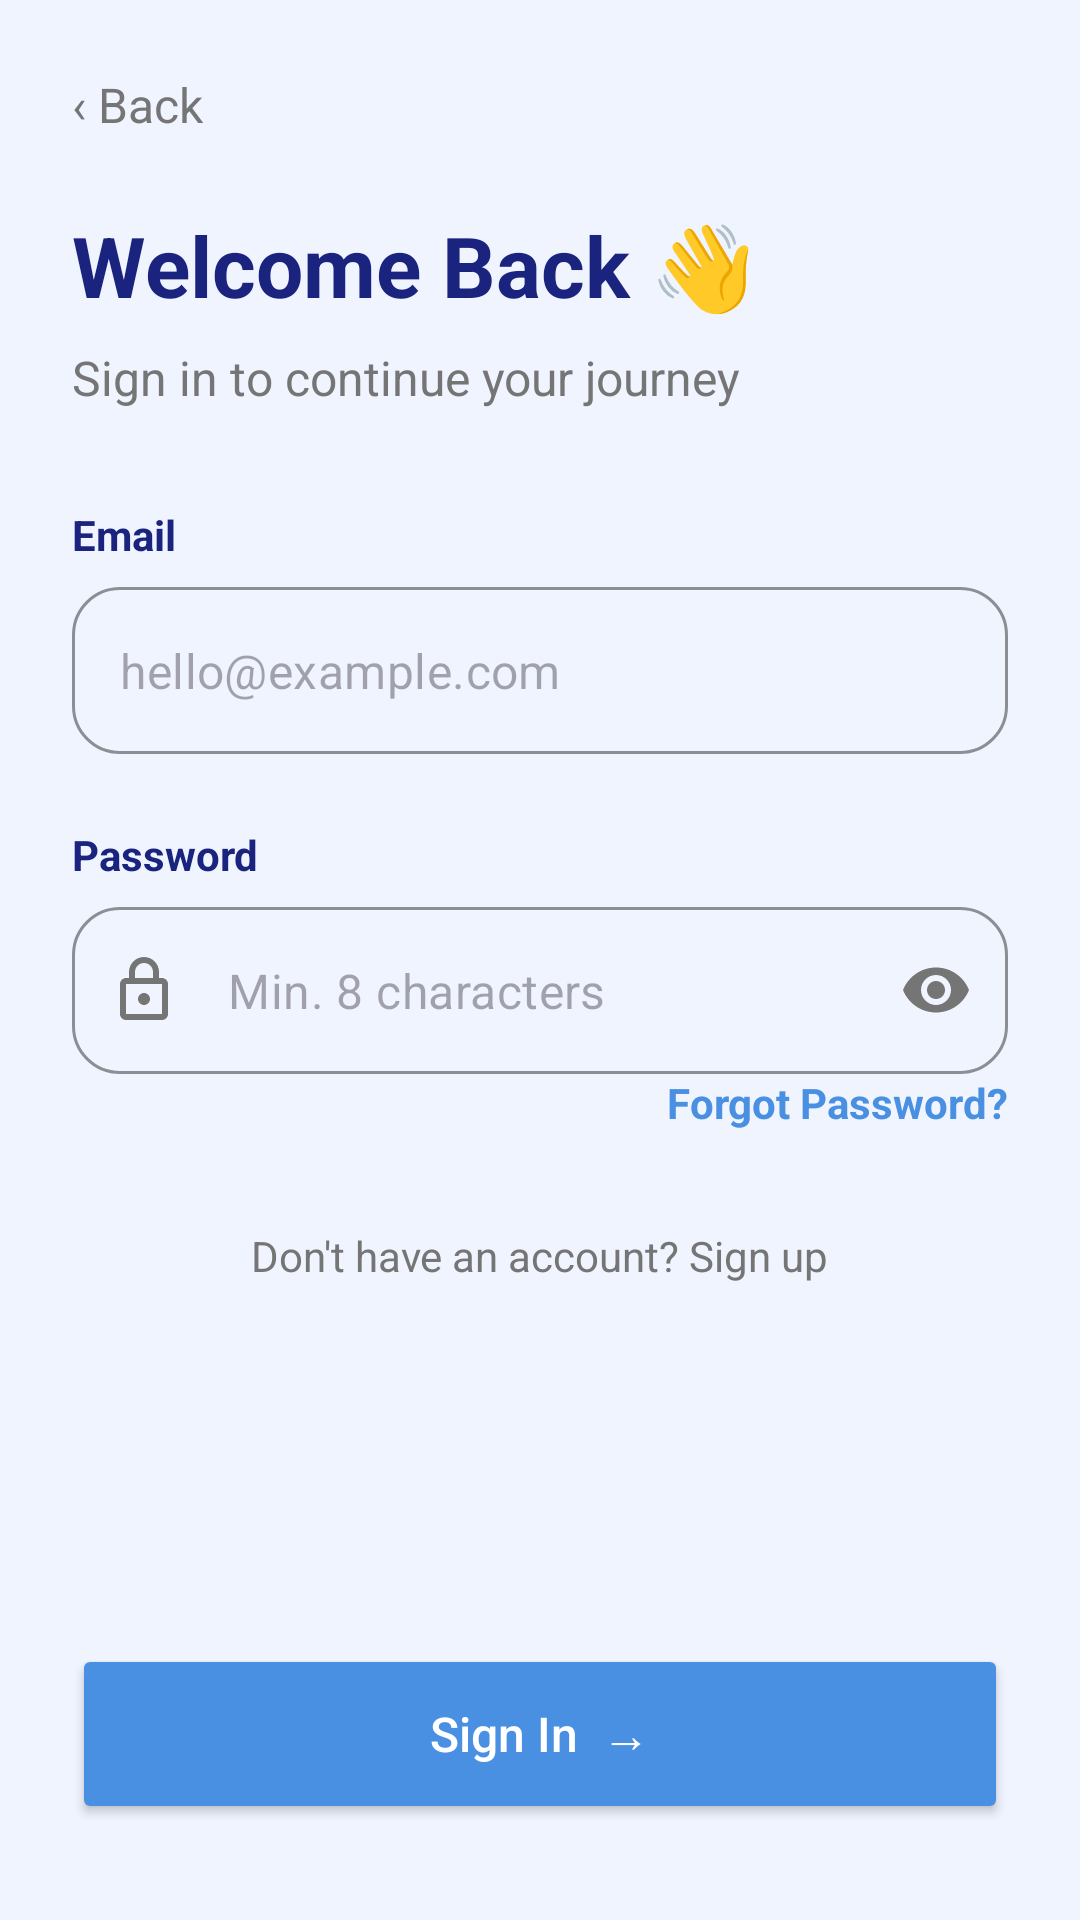

Here is an Android app screen rendered from its layout file. Give the layout XML and the strings, colors and styles it references.
<!-- AndroidManifest.xml: application theme Theme.MindguardAiPsychologicalSupportApp -->
<!-- res/layout/fragment_login.xml -->
<?xml version="1.0" encoding="utf-8"?>
<androidx.constraintlayout.widget.ConstraintLayout xmlns:android="http://schemas.android.com/apk/res/android"
    xmlns:app="http://schemas.android.com/apk/res-auto"
    xmlns:tools="http://schemas.android.com/tools"
    android:layout_width="match_parent"
    android:layout_height="match_parent"
    android:background="@color/bg_splash">

    <TextView
        android:id="@+id/backButton"
        android:layout_width="wrap_content"
        android:layout_height="wrap_content"
        android:layout_marginStart="24dp"
        android:layout_marginTop="24dp"
        android:text="‹ Back"
        android:textColor="@color/desc_gray"
        android:textSize="16sp"
        app:layout_constraintStart_toStartOf="parent"
        app:layout_constraintTop_toTopOf="parent" />

    <TextView
        android:id="@+id/titleWelcomeBack"
        android:layout_width="wrap_content"
        android:layout_height="wrap_content"
        android:layout_marginStart="24dp"
        android:layout_marginTop="24dp"
        android:text="Welcome Back 👋"
        android:textColor="@color/title_blue"
        android:textSize="28sp"
        android:textStyle="bold"
        app:layout_constraintStart_toStartOf="parent"
        app:layout_constraintTop_toBottomOf="@+id/backButton" />

    <TextView
        android:id="@+id/subtitleWelcomeBack"
        android:layout_width="wrap_content"
        android:layout_height="wrap_content"
        android:layout_marginTop="8dp"
        android:text="Sign in to continue your journey"
        android:textColor="@color/desc_gray"
        android:textSize="16sp"
        app:layout_constraintStart_toStartOf="@+id/titleWelcomeBack"
        app:layout_constraintTop_toBottomOf="@+id/titleWelcomeBack" />

    <TextView
        android:id="@+id/labelEmail"
        android:layout_width="wrap_content"
        android:layout_height="wrap_content"
        android:layout_marginTop="32dp"
        android:text="Email"
        android:textColor="@color/title_blue"
        android:textStyle="bold"
        app:layout_constraintStart_toStartOf="@+id/subtitleWelcomeBack"
        app:layout_constraintTop_toBottomOf="@+id/subtitleWelcomeBack" />

    <com.google.android.material.textfield.TextInputLayout
        android:id="@+id/inputLayoutEmail"
        style="@style/Widget.MaterialComponents.TextInputLayout.OutlinedBox"
        android:layout_width="0dp"
        android:layout_height="wrap_content"
        android:layout_marginTop="8dp"
        android:layout_marginEnd="24dp"
        app:boxCornerRadiusBottomEnd="16dp"
        app:boxCornerRadiusBottomStart="16dp"
        app:boxCornerRadiusTopEnd="16dp"
        app:boxCornerRadiusTopStart="16dp"
        app:boxStrokeColor="@color/button_blue"
        app:hintEnabled="false"
        app:layout_constraintEnd_toEndOf="parent"
        app:layout_constraintStart_toStartOf="@+id/labelEmail"
        app:layout_constraintTop_toBottomOf="@+id/labelEmail"
        app:startIconDrawable="@drawable/ic_email"
        app:startIconTint="@color/desc_gray">

        <com.google.android.material.textfield.TextInputEditText
            android:layout_width="match_parent"
            android:layout_height="wrap_content"
            android:hint="hello@example.com"
            android:inputType="textEmailAddress" />
    </com.google.android.material.textfield.TextInputLayout>

    <TextView
        android:id="@+id/labelPassword"
        android:layout_width="wrap_content"
        android:layout_height="wrap_content"
        android:layout_marginTop="24dp"
        android:text="Password"
        android:textColor="@color/title_blue"
        android:textStyle="bold"
        app:layout_constraintStart_toStartOf="@+id/inputLayoutEmail"
        app:layout_constraintTop_toBottomOf="@+id/inputLayoutEmail" />

    <com.google.android.material.textfield.TextInputLayout
        android:id="@+id/inputLayoutPassword"
        style="@style/Widget.MaterialComponents.TextInputLayout.OutlinedBox"
        android:layout_width="0dp"
        android:layout_height="wrap_content"
        android:layout_marginTop="8dp"
        app:boxCornerRadiusBottomEnd="16dp"
        app:boxCornerRadiusBottomStart="16dp"
        app:boxCornerRadiusTopEnd="16dp"
        app:boxCornerRadiusTopStart="16dp"
        app:boxStrokeColor="@color/button_blue"
        app:endIconMode="password_toggle"
        app:endIconTint="@color/desc_gray"
        app:hintEnabled="false"
        app:layout_constraintEnd_toEndOf="@+id/inputLayoutEmail"
        app:layout_constraintStart_toStartOf="@+id/labelPassword"
        app:layout_constraintTop_toBottomOf="@+id/labelPassword"
        app:startIconDrawable="@drawable/ic_lock"
        app:startIconTint="@color/desc_gray">

        <com.google.android.material.textfield.TextInputEditText
            android:layout_width="match_parent"
            android:layout_height="wrap_content"
            android:hint="Min. 8 characters"
            android:inputType="textPassword" />
    </com.google.android.material.textfield.TextInputLayout>

    <TextView
        android:id="@+id/forgotPasswordText"
        android:layout_width="wrap_content"
        android:layout_height="wrap_content"
        android:text="Forgot Password?"
        android:textColor="@color/button_blue"
        android:textSize="14sp"
        android:textStyle="bold"
        app:layout_constraintEnd_toEndOf="@+id/inputLayoutPassword"
        app:layout_constraintTop_toBottomOf="@+id/inputLayoutPassword" />

    <TextView
        android:id="@+id/signUpText"
        android:layout_width="wrap_content"
        android:layout_height="wrap_content"
        android:layout_marginTop="32dp"
        android:text="Don't have an account? Sign up"
        android:textColor="@color/desc_gray"
        android:textSize="14sp"
        app:layout_constraintEnd_toEndOf="parent"
        app:layout_constraintStart_toStartOf="parent"
        app:layout_constraintTop_toBottomOf="@+id/forgotPasswordText" />

    <Button
        android:id="@+id/signInButton"
        android:layout_width="0dp"
        android:layout_height="60dp"
        android:layout_marginStart="24dp"
        android:layout_marginEnd="24dp"
        android:layout_marginBottom="32dp"
        android:backgroundTint="@color/button_blue"
        android:text="Sign In  →"
        android:textAllCaps="false"
        android:textColor="@color/white"
        android:textSize="16sp"
        app:cornerRadius="12dp"
        app:layout_constraintBottom_toBottomOf="parent"
        app:layout_constraintEnd_toEndOf="parent"
        app:layout_constraintStart_toStartOf="parent" />

</androidx.constraintlayout.widget.ConstraintLayout>
<!-- resources referenced by this layout -->
<resources>
  <color name="bg_splash">#F0F4FF</color>
  <color name="button_blue">#4A90E2</color>
  <color name="desc_gray">#757575</color>
  <color name="title_blue">#1A237E</color>
  <color name="white">#FFFFFFFF</color>
  <!-- drawable ic_lock (drawable) -->
  <vector xmlns:android="http://schemas.android.com/apk/res/android"
      android:width="24dp"
      android:height="24dp"
      android:viewportWidth="24"
      android:viewportHeight="24">
      <path
          android:fillColor="#000000"
          android:pathData="M18,8h-1L17,6c0,-2.76 -2.24,-5 -5,-5S7,3.24 7,6v2L6,8c-1.1,0 -2,0.9 -2,2v10c0,1.1 0.9,2 2,2h12c1.1,0 2,-0.9 2,-2L20,10c0,-1.1 -0.9,-2 -2,-2zM9,6c0,-1.66 1.34,-3 3,-3s3,1.34 3,3v2L9,8L9,6zM18,20L6,20L6,10h12v10zM12,13c-1.1,0 -2,0.9 -2,2s0.9,2 2,2 2,-0.9 2,-2 -0.9,-2 -2,-2z"/>
  </vector>
  <style name="Theme.MindguardAiPsychologicalSupportApp" parent="Base.Theme.MindguardAiPsychologicalSupportApp" />
  <style name="Base.Theme.MindguardAiPsychologicalSupportApp" parent="Theme.Material3.DayNight.NoActionBar">
          
      </style>
</resources>
